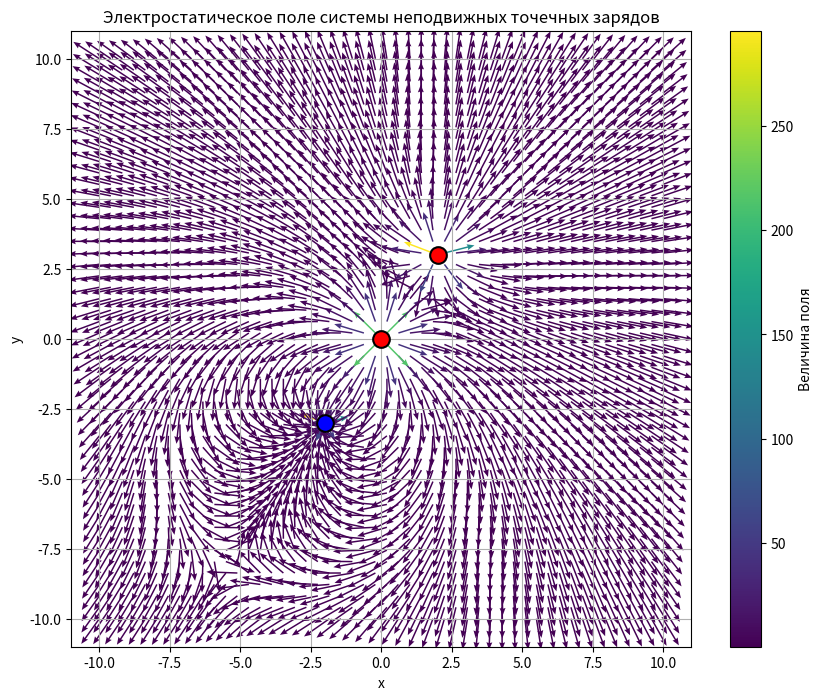

This chart was generated by the following Python code:
import numpy as np
import matplotlib.pyplot as plt

# Константы
epsilon_0 = 8.854187817e-12
k_e = 1 / (4 * np.pi * epsilon_0)

# Параметры моделирования
x_min, x_max = -10, 10
y_min, y_max = -10, 10
n_points = 50

# Создаем сетку
x = np.linspace(x_min, x_max, n_points)
y = np.linspace(y_min, y_max, n_points)
X, Y = np.meshgrid(x, y)

# Система зарядов
charges = [
    {'q': 1e-9, 'x': 2, 'y': 3},
    {'q': -1e-9, 'x': -2, 'y': -3},
    {'q': 2e-9, 'x': 0, 'y': 0}
]

# Вычисление электростатического поля
Ex = np.zeros_like(X)
Ey = np.zeros_like(Y)

for charge in charges:
    q = charge['q']
    x0 = charge['x']
    y0 = charge['y']

    r = np.sqrt((X - x0) ** 2 + (Y - y0) ** 2)
    Ex += k_e * q * (X - x0) / r ** 3
    Ey += k_e * q * (Y - y0) / r ** 3

# Нормализация поля для лучшей визуализации
E_norm = np.sqrt(Ex ** 2 + Ey ** 2)
Ex_norm = Ex / E_norm
Ey_norm = Ey / E_norm

# Визуализация электростатического поля
plt.figure(figsize=(10, 8))
plt.quiver(X, Y, Ex_norm, Ey_norm, E_norm, cmap='viridis', scale=20, headwidth=4, headlength=5)

# Визуализация зарядов
for charge in charges:
    if charge['q'] > 0:
        plt.plot(charge['x'], charge['y'], 'ro', markersize=12, markeredgecolor='black', markeredgewidth=1.5)
    else:
        plt.plot(charge['x'], charge['y'], 'bo', markersize=12, markeredgecolor='black', markeredgewidth=1.5)

plt.xlabel('x')
plt.ylabel('y')
plt.title('Электростатическое поле системы неподвижных точечных зарядов')
plt.grid(True)
plt.colorbar(label='Величина поля')
plt.show()